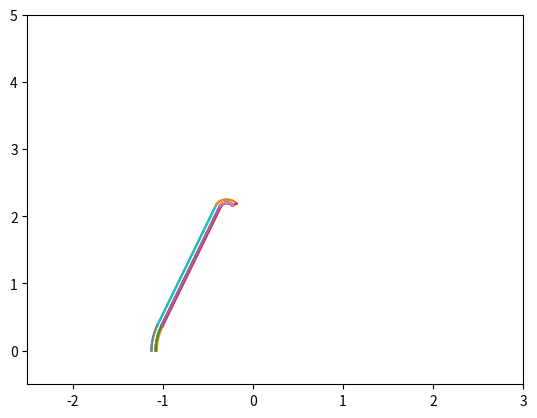

Here is the Python script that generated this plot:
from matplotlib import pyplot as plt
import numpy as np
import scipy as sp

_dia = 4.5
_radius1 = 1.125
_radius2 = 0.126
_bottom_angle = np.deg2rad(20)
_top_angle = np.deg2rad(59.73)


def heatshield_sizing(diameter, heat_load, interface_velocity, peak_heat_flux):
    radius1 = _radius1 / _dia * diameter
    radius2 = _radius2 / _dia * diameter

    PICA_thickness = 1.8686 * (heat_load / 10000 / (interface_velocity / 1000)) ** 0.1879 / 100
    PICA_density = 0.352 * 100**3 / 1000  # 0.352 - 0.701 g/cm^3
    CP_thickness = 1.1959 * (heat_load / 10000 / (interface_velocity / 1000)) ** 0.2102 / 100
    CP_density = 1.31 * 100**3 / 1000  # 1.31 - 1.55 g/cm^3
    HT_424_thickness = 0.0381 / 100
    HT_424_density = 0.66 / HT_424_thickness
    ACC6_thickness = 0.25 / 100
    ACC6_density = 1.6 * 100**3 / 1000  # 1.6 - 2.1 g/cm^3

    PICA = False
    CP = False
    if peak_heat_flux <= 1200 and 3.27 / 100 <= PICA_thickness <= radius2:
        PICA = True
        PICA_volume = volume(diameter, radius1, radius2, 0.0, PICA_thickness)
        PICA_weight = PICA_volume * PICA_density

    if 2.266 / 100 <= CP_thickness and CP_thickness + HT_424_thickness + ACC6_thickness <= radius2:
        CP = True
        CP_volume = volume(diameter, radius1, radius2, 0.0, CP_thickness)
        HT_424_volume = volume(diameter, radius1, radius2, CP_thickness, HT_424_thickness)
        ACC6_volume = volume(diameter, radius1, radius2, CP_thickness + HT_424_thickness, ACC6_thickness)
        CP_weight = CP_volume * CP_density
        HT_424_weight = HT_424_volume * HT_424_density
        ACC6_weight = ACC6_volume * ACC6_density
        CP_total_weight = CP_weight + HT_424_weight + ACC6_weight

    if CP and PICA:
        if CP_total_weight < PICA_weight:
            print("choose PICA")
            return PICA_weight
        else:
            print("choose CP")
        return CP_total_weight
    elif PICA:
        print("choose PICA")
        return PICA_weight
    elif CP:
        print("choose CP")
        return CP_total_weight
    else:
        raise ValueError("No heatshield feasible")


def volume(diameter, radius1, radius2, depth, thickness):
    l0 = -(radius1 - depth)
    l1 = -(radius1 - depth) * np.cos(_bottom_angle)
    l2 = (diameter / 2 - radius2 + (radius2 - depth) * np.cos(np.pi / 2 - _bottom_angle) -
          (radius1 - depth) / np.sin(_bottom_angle)) / np.tan(np.pi / 2 - _bottom_angle)
    l3 = (diameter / 2 - radius2 + (radius2 - depth) * np.cos(np.pi / 2 - _bottom_angle) -
          (radius1 - depth) / np.sin(_bottom_angle)) / np.tan(np.pi / 2 - _bottom_angle) + \
         (radius2 - depth) * (np.sin(np.pi / 2 - _bottom_angle) + np.sin(_top_angle))

    l0d = -(radius1 - depth - thickness)
    l1d = -(radius1 - depth - thickness) * np.cos(_bottom_angle)
    l2d = (diameter / 2 - radius2 + (radius2 - depth - thickness) * np.cos(np.pi / 2 - _bottom_angle) -
           (radius1 - depth - thickness) / np.sin(_bottom_angle)) / np.tan(np.pi / 2 - _bottom_angle)
    l3d = (diameter / 2 - radius2 + (radius2 - depth - thickness) * np.cos(np.pi / 2 - _bottom_angle) -
           (radius1 - depth - thickness) / np.sin(_bottom_angle)) / np.tan(np.pi / 2 - _bottom_angle) + \
          (radius2 - depth - thickness) * (np.sin(np.pi / 2 - _bottom_angle) + np.sin(_top_angle))


    vpos = sp.integrate.quad(lambda x: np.pi * s1(x, depth, radius1, radius2, _bottom_angle, _top_angle, diameter) ** 2,
                             l0, l1)[0]
    vneg = sp.integrate.quad(lambda x: np.pi * s1(x, depth + thickness, radius1, radius2, _bottom_angle, _top_angle,
                                                  diameter) ** 2, l0d, l1d)[0]

    vpos += sp.integrate.quad(lambda x: np.pi * s2(x, depth, radius1, radius2, _bottom_angle, _top_angle, diameter) ** 2,
                              l1, l2)[0]
    vneg += sp.integrate.quad(lambda x: np.pi * s2(x, depth + thickness, radius1, radius2, _bottom_angle, _top_angle,
                                                   diameter) ** 2, l1d, l2d)[0]

    vpos += sp.integrate.quad(lambda x: np.pi * s3(x, depth, radius1, radius2, _bottom_angle, _top_angle, diameter) ** 2,
                              l2, l3)[0]
    vneg += sp.integrate.quad(lambda x: np.pi * s3(x, depth + thickness, radius1, radius2, _bottom_angle, _top_angle,
                                                   diameter) ** 2, l2d, l3d)[0]

    edge = s3(l3, depth, radius1, radius2, _bottom_angle, _top_angle, diameter)
    edged = s3(l3d, depth + thickness, radius1, radius2, _bottom_angle, _top_angle, diameter)
    vneg += sp.integrate.quad(lambda x: np.pi * ((edge - edged) / (l3 - l3d) * (-l3 + x) + edge) ** 2, l3d, l3)[0]
    print(vpos, vneg)

    plt.plot(np.linspace(l0, l1, 1000), s1(np.linspace(l0, l1, 1000), depth, radius1, radius2, _bottom_angle,
                                           _top_angle, diameter))
    plt.plot(np.linspace(l0d, l1d, 1000), s1(np.linspace(l0d, l1d, 1000), depth + thickness, radius1, radius2,
                                             _bottom_angle, _top_angle, diameter))

    plt.plot(np.linspace(l1, l2, 1000), s2(np.linspace(l1, l2, 1000), depth, radius1, radius2, _bottom_angle,
                                           _top_angle, diameter))
    plt.plot(np.linspace(l1d, l2d, 1000), s2(np.linspace(l1d, l2d, 1000), depth + thickness, radius1, radius2,
                                             _bottom_angle, _top_angle, diameter))

    plt.plot(np.linspace(l2, l3, 1000), s3(np.linspace(l2, l3, 1000), depth, radius1, radius2, _bottom_angle,
                                           _top_angle, diameter))
    plt.plot(np.linspace(l2d, l3d, 1000), s3(np.linspace(l2d, l3d, 1000), depth + thickness, radius1, radius2,
                                             _bottom_angle, _top_angle, diameter))

    plt.plot(np.linspace(l3d, l3, 1000), (edge - edged) / (l3 - l3d) * (-l3 + np.linspace(l3d, l3, 1000)) + edge)
    plt.grid()
    plt.xlim(-2.5, 3)
    plt.ylim(-0.5, 5)
    plt.show()

    return vpos - vneg


def s1(x, d, r1, r2, a1, a2, dia):
    return (r1 - d) * np.sin(np.arccos(x/(r1 - d)))


def s2(x, d, r1, r2, a1, a2, dia):
    return np.tan(np.pi / 2 - a1) * x + (r1 - d) / np.sin(a1)


def s3(x, d, r1, r2, a1, a2, dia):
    x -= (dia / 2 - r2 + (r2 - d) * np.cos(np.pi / 2 - a1) -
          (r1 - d) / np.sin(a1)) / np.tan(np.pi / 2 - a1) + (r2 - d) * np.sin(np.pi / 2 - a1)
    return dia / 2 - r2 + (r2 - d) * np.cos(np.arcsin(x / (r2 - d)))


if __name__ == "__main__":
    print(heatshield_sizing(4.5, 10**8, 20000, 1100))
